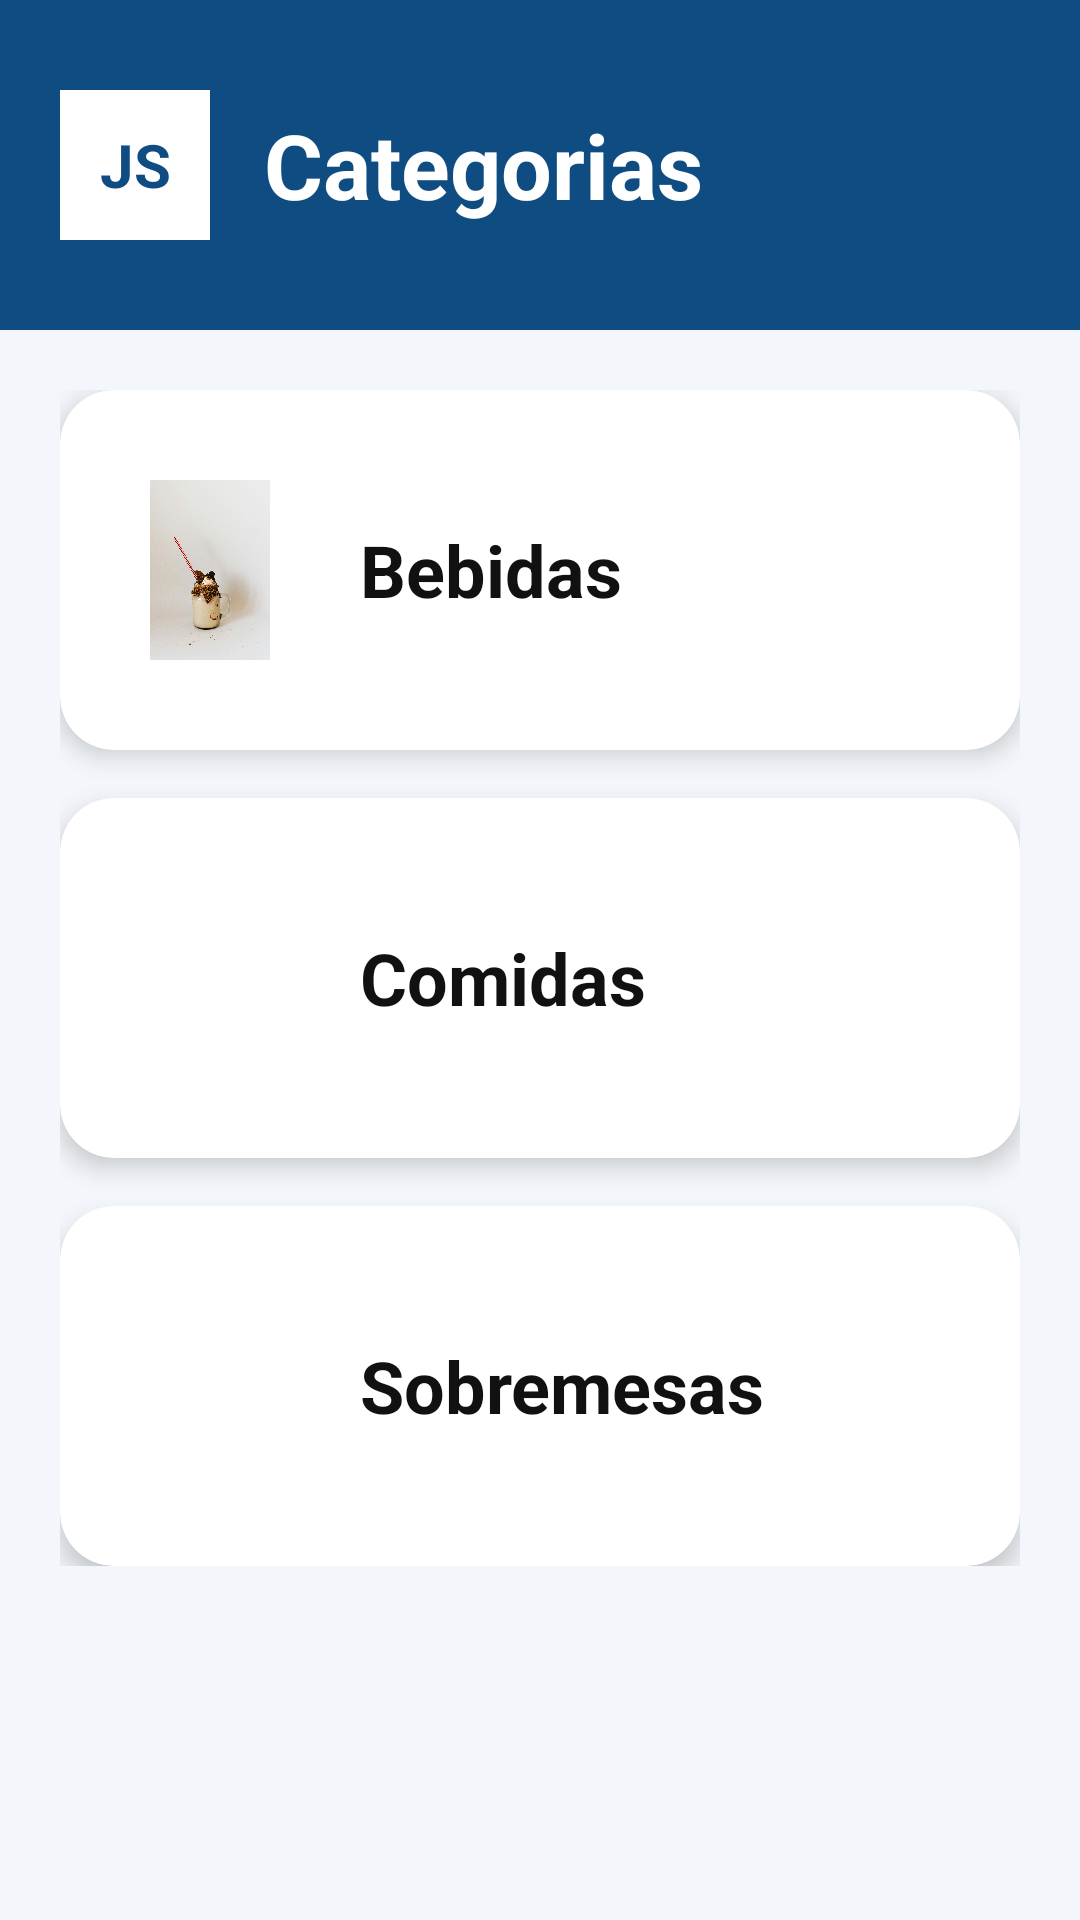

Android layout source for this screen:
<!-- AndroidManifest.xml: application theme Theme.AtividadeM2_cardapio -->
<!-- res/layout/activity_categoria.xml -->
<?xml version="1.0" encoding="utf-8"?>
<ScrollView
    xmlns:android="http://schemas.android.com/apk/res/android"
    xmlns:card_view="http://schemas.android.com/apk/res-auto"
    android:layout_width="match_parent"
    android:layout_height="match_parent"
    android:background="#F3F6FA">

    <LinearLayout
        android:layout_width="match_parent"
        android:layout_height="wrap_content"
        android:orientation="vertical">

        <LinearLayout
            android:layout_width="match_parent"
            android:layout_height="110dp"
            android:background="#0F4C81"
            android:gravity="center_vertical"
            android:padding="20dp">

            <TextView
                android:layout_width="50dp"
                android:layout_height="50dp"
                android:background="#FFFFFF"
                android:gravity="center"
                android:text="JS"
                android:textColor="#0F4C81"
                android:textSize="20sp"
                android:textStyle="bold"/>

            <TextView
                android:layout_width="wrap_content"
                android:layout_height="wrap_content"
                android:text="Categorias"
                android:textColor="#FFFFFF"
                android:textSize="30sp"
                android:textStyle="bold"
                android:paddingStart="18dp"/>

        </LinearLayout>

        <LinearLayout
            android:layout_width="match_parent"
            android:layout_height="wrap_content"
            android:orientation="vertical"
            android:padding="20dp">

            <androidx.cardview.widget.CardView
                android:id="@+id/cardBebidas"
                android:layout_width="match_parent"
                android:layout_height="120dp"
                android:layout_marginBottom="16dp"
                card_view:cardCornerRadius="18dp"
                card_view:cardElevation="5dp">

                <LinearLayout
                    android:layout_width="match_parent"
                    android:layout_height="match_parent"
                    android:gravity="center_vertical"
                    android:padding="20dp">

                    <ImageView
                        android:layout_width="60dp"
                        android:layout_height="60dp"
                        android:src="@drawable/milkshake"/>

                    <TextView
                        android:layout_width="wrap_content"
                        android:layout_height="wrap_content"
                        android:text="Bebidas"
                        android:textSize="24sp"
                        android:textStyle="bold"
                        android:textColor="#111"
                        android:paddingStart="20dp"/>

                </LinearLayout>

            </androidx.cardview.widget.CardView>

            <androidx.cardview.widget.CardView
                android:id="@+id/cardComidas"
                android:layout_width="match_parent"
                android:layout_height="120dp"
                android:layout_marginBottom="16dp"
                card_view:cardCornerRadius="18dp"
                card_view:cardElevation="5dp">

                <LinearLayout
                    android:layout_width="match_parent"
                    android:layout_height="match_parent"
                    android:gravity="center_vertical"
                    android:padding="20dp">

                    <ImageView
                        android:layout_width="60dp"
                        android:layout_height="60dp"
                        android:src="@drawable/xburguer"/>

                    <TextView
                        android:layout_width="wrap_content"
                        android:layout_height="wrap_content"
                        android:text="Comidas"
                        android:textSize="24sp"
                        android:textStyle="bold"
                        android:textColor="#111"
                        android:paddingStart="20dp"/>

                </LinearLayout>

            </androidx.cardview.widget.CardView>

            <androidx.cardview.widget.CardView
                android:id="@+id/cardSobremesas"
                android:layout_width="match_parent"
                android:layout_height="120dp"
                card_view:cardCornerRadius="18dp"
                card_view:cardElevation="5dp">

                <LinearLayout
                    android:layout_width="match_parent"
                    android:layout_height="match_parent"
                    android:gravity="center_vertical"
                    android:padding="20dp">

                    <ImageView
                        android:layout_width="60dp"
                        android:layout_height="60dp"
                        android:src="@drawable/brownie"/>

                    <TextView
                        android:layout_width="wrap_content"
                        android:layout_height="wrap_content"
                        android:text="Sobremesas"
                        android:textSize="24sp"
                        android:textStyle="bold"
                        android:textColor="#111"
                        android:paddingStart="20dp"/>

                </LinearLayout>

            </androidx.cardview.widget.CardView>

        </LinearLayout>

    </LinearLayout>

</ScrollView>
<!-- resources referenced by this layout -->
<resources>
  <!-- drawable milkshake: jpg bitmap (drawable, 882511 bytes) -->
  <style name="Theme.AtividadeM2_cardapio" parent="Theme.MaterialComponents.DayNight.DarkActionBar">
          
          <item name="colorPrimary">@color/purple_500</item>
          <item name="colorPrimaryVariant">@color/purple_700</item>
          <item name="colorOnPrimary">@color/white</item>
          
          <item name="colorSecondary">@color/teal_200</item>
          <item name="colorSecondaryVariant">@color/teal_700</item>
          <item name="colorOnSecondary">@color/black</item>
          
          <item name="android:statusBarColor">?attr/colorPrimaryVariant</item>
          
      </style>
  <!-- not gathered from this repository: default colours our renderer supplied (Android Studio template values) -->
  <color name="purple_500">#FF6200EE</color>
  <color name="purple_700">#FF3700B3</color>
  <color name="teal_200">#FF03DAC5</color>
  <color name="teal_700">#FF018786</color>
  <color name="black">#FF000000</color>
  <color name="white">#FFFFFFFF</color>
</resources>
